Run: headless pygame with SDL's dummy video driver; simulated clock (each Clock.tick advances the game by its frame time, no real sleeping); random seed 0; keys injected as events and as key.get_pressed() state; no mouse input; restart key C tapped at the start of phases 3 and 4.
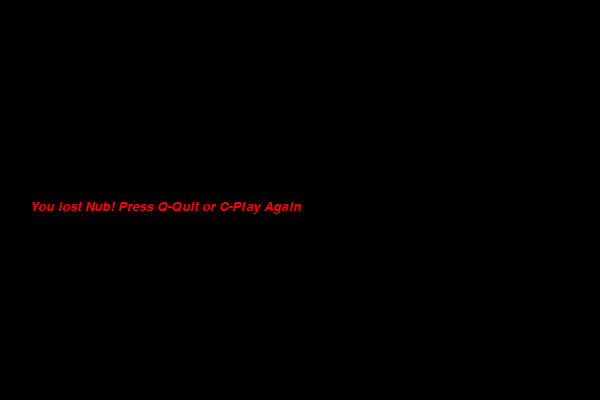
Frame 1 of 4 · flips 1–60 · no input
Frame 2 of 4 · flips 61–180 · tapped SPACE, RETURN · held RIGHT (→), D · screen unchanged from frame 1, image omitted
Frame 3 of 4 · flips 181–300 · tapped C · held DOWN (↓), S · screen unchanged from frame 2, image omitted
Frame 4 of 4 · flips 301–420 · tapped C · held LEFT (←), A, UP (↑), W · screen unchanged from frame 3, image omitted

The pygame program that drew these frames:


import pygame
import time
import random

class Snakegame:

    def __init__(self):
        self.dis_width = 600
        self.dis_height = 400


        pygame.init()
        self.dis = pygame.display.set_mode((self.dis_width, self.dis_height))
        pygame.display.update()
        pygame.display.set_caption('Snake Game by Lenny and Joni')


        self.blue = (0, 0, 255)
        self.red = (255, 0, 0)
        self.black = (0, 0, 0)
        self.green = (79, 186, 118)
        self.white = (255, 255, 255)

        self.snake_block = 10
        self.clock = pygame.time.Clock()
        self.snake_speed = 10


        self.font_style = pygame.font.SysFont('comicsansms', 20, italic=True)
        self.score_font = pygame.font.SysFont('comicsansms', 30)


    def your_score(self, score, position, color):
        text = self.score_font.render("Your Score: " + str(score), True, color)
        self.dis.blit(text, position)


    def message(self, msg, color):
        ms = self.font_style.render(msg, True, color)
        self.dis.blit(ms, [self.dis_width / 20, self.dis_height / 2])


    def our_snake(self, snake_block, snake_list, color):
        for x in snake_list:
            pygame.draw.rect(self.dis, color, [x[0], x[1], self.snake_block, self.snake_block])


    def cross_screen(self, x, y):
        return x >= self.dis_width or x < 0 or y >= self.dis_height < 0


    def create_food(self):
        x = round(random.randrange(0, self.dis_width - self.snake_block) / 10) * 10
        y = round(random.randrange(0, self.dis_height - self.snake_block) / 10) * 10
        return x, y

    def walk_x(self, direction):
        if direction == 0 or direction == 2:
            return 0
        elif direction == 1:
            return self.snake_block
        else:
            return -self.snake_block

    def walk_y(self, direction):
        if direction == 1 or direction == 3:
            return 0
        elif direction == 2:
            return self.snake_block
        else:
            return -self.snake_block

    def gameloop(self):
        game_close = False
        game_close2 = False
        game_over = False

        x1 = self.dis_width / 2
        y1 = self.dis_height / 2
        direction1 = random.randint(0,3)

        x2 = self.dis_width / 4
        y2 = self.dis_height / 4
        direction2 = random.randint(0,3)

        foodx, foody = self.create_food()

        snake_list = [[x1, y1]]
        snake_list2 = [[x2, y2]]
        snake_length = 1
        snake_length2 = 1

        while not game_over:

            has_changed = False
            has_changed2 = False
            while game_close or game_close2:
                self.dis.fill(self.black)
                self.message('You lost Nub! Press Q-Quit or C-Play Again', self.red)
                pygame.display.update()

                for event in pygame.event.get():
                    if event.type == pygame.KEYDOWN:
                        if event.key == pygame.K_q:
                            game_over = False
                        if event.key == pygame.K_c:
                            self.gameloop()

            for event in pygame.event.get():
                if event.type == pygame.QUIT:
                    game_over = True
                if event.type == pygame.KEYDOWN:

                    #player 1 keyboard actions
                    if event.key == pygame.K_LEFT:
                        direction1 = (direction1-1)%4
                    elif event.key == pygame.K_RIGHT:
                        direction1 = (direction1+1)%4

                    ##player 2 keyboard actions
                    if event.key == pygame.K_a:
                        direction2 = (direction2-1)%4
                    elif event.key == pygame.K_d:
                        direction2 = (direction2+1)%4

            x1 += self.walk_x(direction1)
            y1 += self.walk_y(direction1)

            x2 += self.walk_x(direction2)
            y2 += self.walk_y(direction2)

            game_close = self.cross_screen(x1, y1)
            game_close2 = self.cross_screen(x2, y2)

            self.dis.fill(self.black)
            pygame.draw.rect(self.dis, self.green, [foodx, foody, self.snake_block, self.snake_block])

            snake_head = [x1, y1]
            snake_list += [snake_head]

            if len(snake_list) > snake_length:
                del snake_list[0]

            for x in snake_list[:-1]:
                if x == snake_head:
                    game_close = True

            for x in snake_list2[:-1]:
                if x == snake_head:
                    game_close = True

            snake_head2 = [x2, y2]
            snake_list2 += [snake_head2]

            if len(snake_list2) > snake_length2:
                del snake_list2[0]

            for x in snake_list[:-1]:
                if x == snake_head2:
                    game_close2 = True

            for x in snake_list2[:-1]:
                if x == snake_head2:
                    game_close = True

            self.our_snake(self.snake_block, snake_list, self.red)
            self.our_snake(self.snake_block, snake_list2, self.white)
            self.your_score(snake_length - 1, [0, 0], self.red)
            self.your_score(snake_length2 - 1, [self.dis_width - 200, 0], self.white)

            pygame.display.update()

            if x1 == foodx and y1 == foody:
                foodx, foody = self.create_food()
                snake_length += 1

            if x2 == foodx and y2 == foody:
                foodx, foody = self.create_food()
                snake_length2 += 1

            self.clock.tick(self.snake_speed)

        self.message('You suck Dude', self.red)
        pygame.display.update()
        time.sleep(2)

        pygame.quit()
        quit()

game = Snakegame()
game.gameloop()
